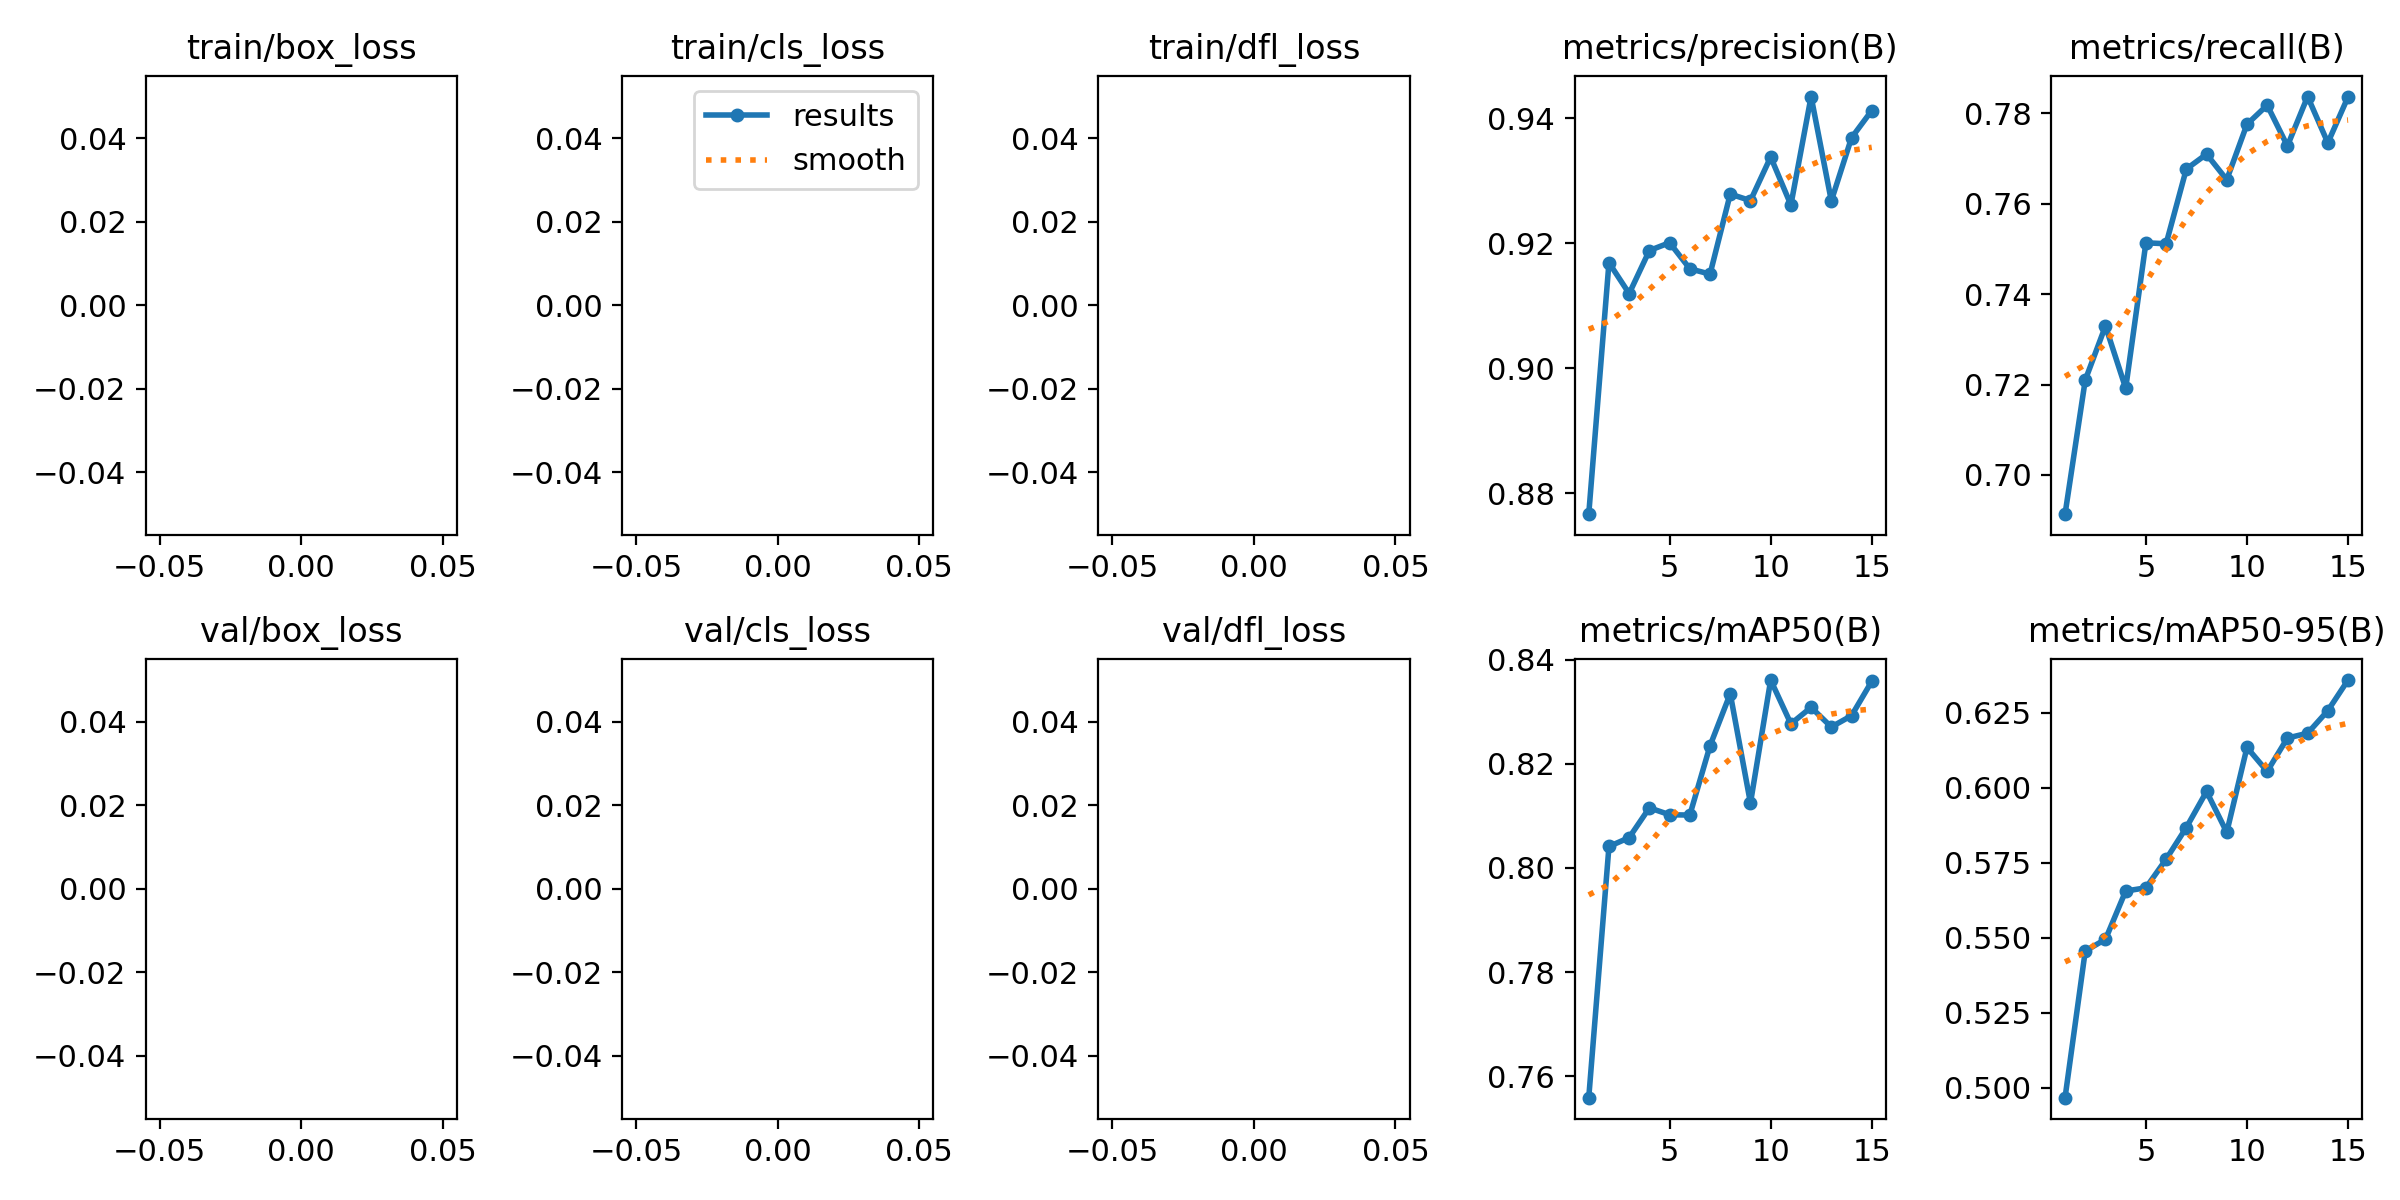

Values plotted in this chart, from the file beside it:
epoch, train/box_loss, train/cls_loss, train/dfl_loss, metrics/precision(B), metrics/recall(B), metrics/mAP50(B), metrics/mAP50-95(B), val/box_loss, val/cls_loss, val/dfl_loss, lr/pg0, lr/pg1, lr/pg2
1, nan, nan, nan, 0.8767, 0.6913, 0.7559, 0.4968, nan, nan, nan, 0.0005528, 0.0005528, 0.0005528
2, nan, nan, nan, 0.9169, 0.721, 0.8041, 0.5456, nan, nan, nan, 0.001035, 0.001035, 0.001035
3, nan, nan, nan, 0.912, 0.7329, 0.8058, 0.5495, nan, nan, nan, 0.001445, 0.001445, 0.001445
4, nan, nan, nan, 0.9188, 0.7192, 0.8116, 0.5656, nan, nan, nan, 0.001337, 0.001337, 0.001337
5, nan, nan, nan, 0.9201, 0.7514, 0.8102, 0.5666, nan, nan, nan, 0.001337, 0.001337, 0.001337
6, nan, nan, nan, 0.9159, 0.7512, 0.8102, 0.5762, nan, nan, nan, 0.001227, 0.001227, 0.001227
7, nan, nan, nan, 0.9151, 0.7677, 0.8235, 0.5867, nan, nan, nan, 0.001117, 0.001117, 0.001117
8, nan, nan, nan, 0.9279, 0.771, 0.8335, 0.5987, nan, nan, nan, 0.001007, 0.001007, 0.001007
9, nan, nan, nan, 0.9268, 0.7653, 0.8125, 0.5851, nan, nan, nan, 0.0008969, 0.0008969, 0.0008969
10, nan, nan, nan, 0.9338, 0.7776, 0.8361, 0.6134, nan, nan, nan, 0.0007868, 0.0007868, 0.0007868
11, nan, nan, nan, 0.9261, 0.7818, 0.8277, 0.6054, nan, nan, nan, 0.0006768, 0.0006768, 0.0006768
12, nan, nan, nan, 0.9435, 0.7728, 0.8309, 0.6165, nan, nan, nan, 0.0005668, 0.0005668, 0.0005668
13, nan, nan, nan, 0.9268, 0.7837, 0.8271, 0.6181, nan, nan, nan, 0.0004568, 0.0004568, 0.0004568
14, nan, nan, nan, 0.9369, 0.7735, 0.8293, 0.6256, nan, nan, nan, 0.0003467, 0.0003467, 0.0003467
15, nan, nan, nan, 0.9412, 0.7837, 0.8359, 0.6358, nan, nan, nan, 0.0002367, 0.0002367, 0.0002367
